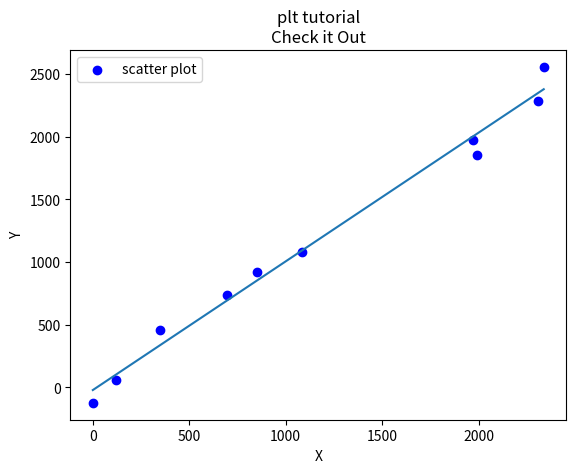

Generate this figure with matplotlib:
import matplotlib.pyplot as plt
import random
import numpy as np
import math
import pprint

# x,y = 0
X = []
Y = []
X2 = []
Y2 = []
# bins = [x for x in range(200)]
# gaussian_numbers = np.random.randn(1000)
#
# randnums = []
# for x in range(250):
#     randnums.append(random.gauss(0, 10))
#
# plt.hist(randnums)
# plt.show()

def addLabel(line):
    ids = [x for x in range(len(line))]
    return ids

def stichPoints(Y):
    line = []
    for x in range(len(Y)):
        line.append([x, Y[x]])
    return line

def makeLine(x, slope, offset):
    return ((slope *x) + offset)

def meanError(prediction, data):
    error = 0
    #sum up all the abs of errors
    for i in range(len(data)):
        error += math.fabs(data[i] - prediction[i])
    return error/len(data)



for x in range(2500):
    Y.append(makeLine(x , 1, random.gauss(0, 100)))

line = random.sample(stichPoints(Y), 10)
line = sorted(line,  key=lambda points: points[0])
print (line)

X = []
Y = []
for x, y in line:
    X.append(x)
    Y.append(y)



# slope1 = makeLine(20, slope, 1 )
# slope2 = makeLine(20, slope, 2 )
#
#
# for x,y in slope1:
#     X.append(x*2)
#     Y.append(y)
#
# for x,y in slope2:
#     X2.append(x*2 + 1)
#     Y2.append(y)
#
# plt.bar(addLabel(X),X, label= "First Line")
# plt.plot(X2,Y2, label= "Second Line")
#

############################################
#plt.plot(X2,Y2, label= "Second Line")
#plt.bar(addLabel(X),X, label= "First Line")
# plt.hist(ages, bins, histtype = "bar", rwidth = 0.8)
# plt.show()
# X = addLabel(Y)
x = np.array(X)
y = np.array(Y)




plt.scatter(X,Y, label = "scatter plot", color = "b")

#######################################
#####this is the linear regression#####
#######################################
denominator = x.dot(x) - x.mean() * x.sum()
a = (x.dot(y) - y.mean() * x.sum()) / denominator
b = (y.mean() * x.dot(x) - x.mean() * x.dot(y)) / denominator
yHat = a * x + b
plt.plot(x, yHat)



d1 = y - yHat
d2 = y - y.mean()
rSquared = 1 - d1.dot(d1) / d2.dot(d2)
print("rSquared is: ", rSquared )


def findSlope(x,y):
    return (y[1]-y[0])/(x[1]-x[0])
print("The slope is: ", findSlope(x,yHat))
print("The mean of y is: ", y.mean())
print("The mean of yHat is: ", yHat.mean())
print("The mean Error is: ",  meanError(y, yHat))
print("The variance of y is: ", np.var(y) - np.var(yHat))


# plt.hist(randnums, bins, label = "random numbers", histtype = "bar", rwidth = 0.8)


plt.xlabel("X")
plt.ylabel("Y")
plt.title("plt tutorial\nCheck it Out")
plt.legend()
plt.show()
